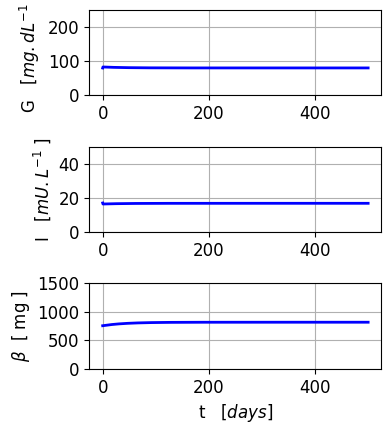
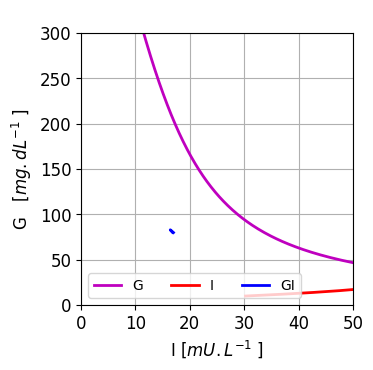

The script that saved these images, in order:
# -*- coding: utf-8 -*-
# BIG02.py
# [redacted]
# 5 Nov 2023
# Website: https://d-arora.github.io/Doing-Physics-With-Matlab/

# Beta-cell mass B, insulin I, glucose G dynamics
# Time evolution of beta-cell mass, insulin, gluocose
# Phase plot  G vs I at a constant beta-cell mass
# Solution of 3 coupled ODEs using the odeint function


# LIBRARIES  ==============================================================
import numpy as np
from scipy.integrate import odeint, solve_ivp
import matplotlib.pyplot as plt
#from mpl_toolkits.mplot3d import Axes3D
 

# FUNCTIONS  ==============================================================
#beta-cell mass (z) insulin (y)   glucose (x)  
def lorenz(t, state, k):    
    x, y, z = state
    
    dx = k[1] - k[2]*x - k[3]*x*y/(k[4]*x+1) 
    dy = k[5]*z*x**2/(k[6]**2+x**2) - k[7]*y
    dz = (-k[8] + k[9]*x - k[10]*x**2 )*z - k[11]*np.tan(k[12]*z)

# # k10    
#     u = k[10]      
#     if t > 50:
#         u = 3.4e-6
#     dx = k[1] - k[2]*x - k[3]*x*y/(k[4]*x+1) 
#     dy = k[5]*z*x**2/(k[6]+x**2) - k[7]*y
#     dz = (-k[8] + k[9]*x - u*x**2)*z

# k3    insulin reistance    
    # w = k[3]      
    # if t > 50:
    #     w = 0.3
    # dx = k[1] - k[2]*x - w*x*y/(k[4]*x+1) 
    # dy = k[5]*z*x**2/(k[6]+x**2) - k[7]*y
    # dz = (-k[8] + k[9]*x - k[10]*x**2 )*z - k[11]*np.tan(k[12]*z)
    
    
# k5    insulin secretion     
    # w = k[5]      
    # if t > 50:
    #     w = 40
    # dx = k[1] - k[2]*x - k[3]*x*y/(k[4]*x+1) 
    # dy = w*z*x**2/(k[6]+x**2) - k[7]*y
    # dz = (-k[8] + k[9]*x - k[10]*x**2 )*z - k[11]*np.tan(k[12]*z)    
    

# k3 and k5    insulum  resistance / insulin secretion     
    # w = k[3]  
    # u = k[5]    
    # if t > 20:
    #     w = 0.3
    # if t > 120:
    #     u = 40
    
    # dx = k[1] - k[2]*x - w*x*y/(k[4]*x+1) 
    # dy = u*z*x**2/(k[6]+x**2) - k[7]*y
    # dz = (-k[8] + k[9]*x - k[10]*x**2 )*z - k[11]*np.tan(k[12]*z)    
           
    
    return [dx, dy, dz]

 #%%   
# CONSTANTS  ===============================================================
k = np.zeros(13)
k[1]  = 864      # 864
k[2]  = 1.44     # 1.44
k[3]  = 1        # 1
k[4]  = 0.01     # 0.01
k[5]  = 40       # 40
k[6]  = 150      # 150
k[7]  = 432      # 432
k[8]  = 0.06     # 0.06
k[9]  = 10e-4    # 10e-4
k[10] = 2.4e-6   # 2.4e-6
k[11] = 3.49     # 3.49
k[12] = np.pi/3050    # pi/3050


# SOLVE ODEs  ============================================================ 
#y0 = [80, 17, 755]
y0 = [80, 17, 755]  # Inital Conditions: G0  I0   B0
N = 999            # Time interval for t
t1 = 0
t2 = 500
tSpan = np.linspace(t1,t2,N)
t = tSpan

sol = odeint(lorenz, y0, tSpan, args = (k,), tfirst=True)

G = sol[:,0]
I = sol[:,1]
B = sol[:,2]


print('  ')
print('Physiological fixed-point')
print('Bss = %5.2f ' % B[N-1],  'Iss = %5.2f' % I[N-1], 'Gss = %5.2f' % G[N-1]  )
print('  ')


# PHASE PLOT nullclines and critical point (Ic, Gc)======================
Gn = np.linspace(10,600,599);
IG = (k[1]-k[2]*Gn)*(k[4]*Gn+1)/(0.5*k[3]*Gn);    # G nullcine   k[3] ??
II = B[N-1]*k[5]*Gn**2/((k[6] + Gn**2)*k[7])  # I nullcline
D =IG-II
z = np.where(D<0)[0][0]
Gc = Gn[z]       # critical point
Ic = II[z]        
  
#%%           
# GRAPHICS ================================================================
#plt.close('all')
font1 = {'family':'Tahoma','color':'black','size':12}
plt.rcParams['font.family'] = ['Tahoma']
plt.rcParams['font.size'] = 12

fig = plt.figure(figsize = (4, 4.6))
fig.subplots_adjust(top=0.94, bottom = 0.16, left = 0.23,\
                    right = 0.96, hspace = 0.60,wspace=0.5)

ax = fig.add_subplot(3, 1, 1)
plt.plot(t,G,linewidth=2,color='b')
plt.ylim([0,250])
yR = np.arange(0,250,100) 
plt.yticks(yR)
plt.grid('visible')
plt.ylabel("G   $[ mg.dL^{-1}$ ]", fontdict = font1)
#plt.xlabel('t [days]', fontdict = font1)

ax = fig.add_subplot(3, 1, 2)
plt.plot(t,I,linewidth=2,color='b')
plt.ylim([0,50])
yR = np.arange(0,60,20) 
plt.yticks(yR)
plt.grid('visible')
#plt.xlabel('t   $[days]$', fontdict = font1)
plt.ylabel("I   $[ mU.L^{-1}$ ]", fontdict = font1)

ax = fig.add_subplot(3, 1, 3)
plt.plot(t,B,linewidth=2,color='b')
plt.ylim([0,1500])
yR = np.arange(0,2000,500) 
plt.yticks(yR)
plt.xlabel('t   $[days]$', fontdict = font1)
plt.ylabel("$\\beta$  [ mg ]", fontdict = font1)
plt.grid('visible')
plt.show()


#  GRAPHICS: Phase plot,Nullclines, critical point (Ic, Gc) =============
fig2 = plt.figure(figsize=(4,4))
fig2.subplots_adjust(top=0.88, bottom = 0.20, left = 0.26,\
                    right = 0.94, hspace = 0.45,wspace=0.5)
plt.plot(IG,Gn,linewidth=2,color='m',label='G')
plt.plot(II,Gn,linewidth=2,color='r',label='I')
plt.plot(I,G,linewidth=2,color='b',label='GI')
plt.xlim([0,50])
plt.ylim([0,300])
#xR = [0, 10, 20 , 30, 40, 50]
xR = np.arange(0,60,10)
plt.xticks(xR,fontsize = '12')
yR = np.arange(0,350,50)
plt.yticks(yR,fontsize = '12')
plt.grid('visible')
plt.legend(fontsize = '10', ncol=3)
plt.xlabel('I $[ mU.L^{-1}$ ]',fontdict = font1,fontsize = '12')
plt.ylabel("G   $[ mg.dL^{-1}$ ]", fontdict = font1)
plt.title(f'$\\beta$ = {B[N-1]:2.0f}   $G_c$ = {Gc:2.0f} \
          $I_c$ ={Ic:2.0f}',fontsize=12)
plt.show()

plt.title('  ')
